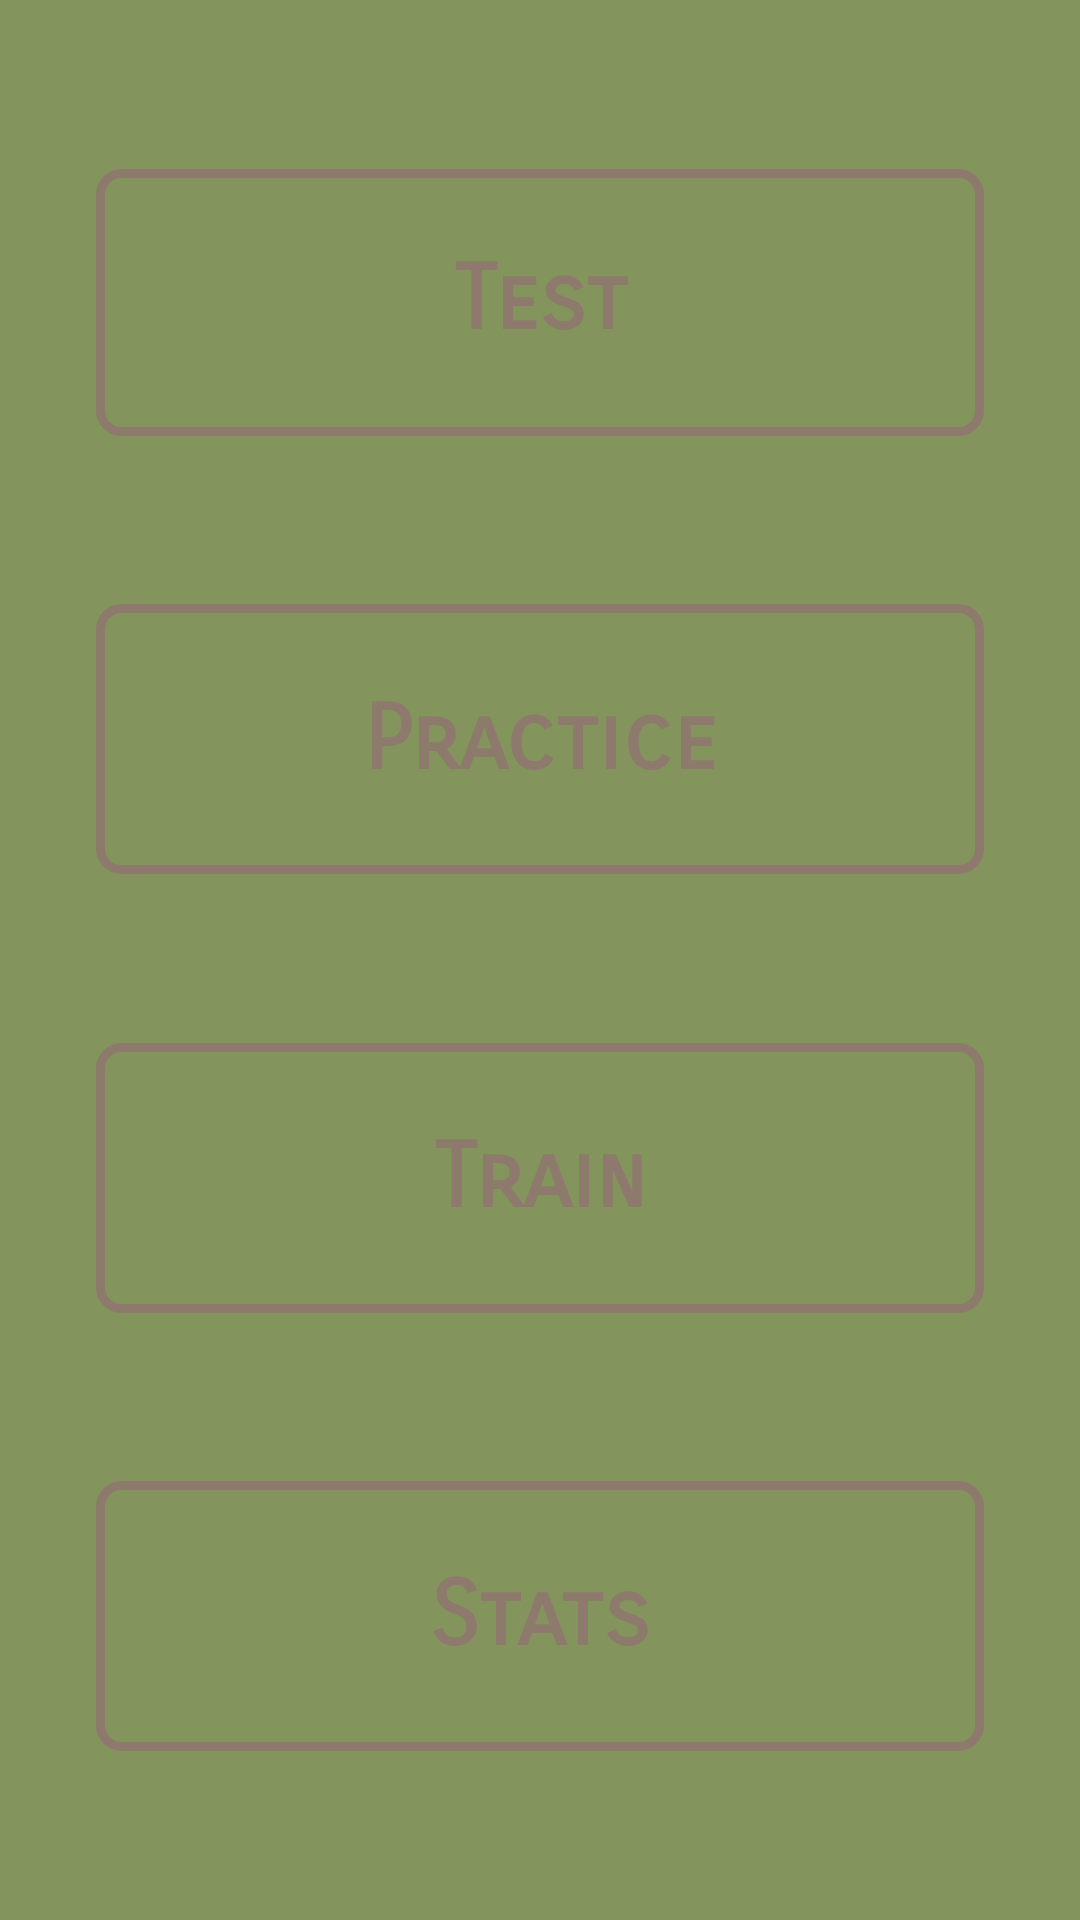

Produce the Android XML layout that renders to this screen, including the resource entries it uses.
<!-- AndroidManifest.xml: application theme AppTheme -->
<!-- res/layout/activity_home_2.xml -->
<?xml version="1.0" encoding="utf-8"?>
<android.support.constraint.ConstraintLayout xmlns:android="http://schemas.android.com/apk/res/android"
    xmlns:app="http://schemas.android.com/apk/res-auto"
    xmlns:tools="http://schemas.android.com/tools"
    android:id="@+id/home_activity"
    android:layout_width="match_parent"
    android:layout_height="match_parent"
    android:background="@color/colorGreen"
    tools:context="com.android.example.oca_808.HomeActivity">

    <Button
        android:id="@+id/score_bg"
        android:layout_width="0dp"
        android:layout_height="89dp"
        android:layout_marginEnd="32dp"
        android:layout_marginStart="32dp"
        android:layout_marginTop="16dp"
        android:background="@drawable/background_buttons_home"
        android:elevation="8dp"
        app:layout_constraintBottom_toTopOf="@+id/title_background"
        app:layout_constraintEnd_toEndOf="parent"
        app:layout_constraintHorizontal_bias="0.5"
        app:layout_constraintStart_toStartOf="parent"
        app:layout_constraintTop_toTopOf="parent" />

    <Button
        android:id="@+id/title_background"
        android:layout_width="0dp"
        android:layout_height="90dp"
        android:layout_marginEnd="32dp"
        android:layout_marginStart="32dp"
        android:layout_marginTop="16dp"
        android:background="@drawable/background_buttons_home"
        android:elevation="8dp"
        app:layout_constraintBottom_toTopOf="@+id/train_button"
        app:layout_constraintEnd_toEndOf="parent"
        app:layout_constraintHorizontal_bias="0.5"
        app:layout_constraintStart_toStartOf="parent"
        app:layout_constraintTop_toBottomOf="@+id/score_bg" />

    <Button
        android:id="@+id/train_button"
        android:layout_width="0dp"
        android:layout_height="90dp"
        android:layout_marginEnd="32dp"
        android:layout_marginStart="32dp"
        android:layout_marginTop="16dp"
        android:background="@drawable/background_buttons_home"
        android:elevation="8dp"
        app:layout_constraintBottom_toTopOf="@+id/stats_button"
        app:layout_constraintEnd_toEndOf="parent"
        app:layout_constraintHorizontal_bias="0.5"
        app:layout_constraintStart_toStartOf="parent"
        app:layout_constraintTop_toBottomOf="@+id/title_background" />

    <Button
        android:id="@+id/stats_button"
        android:layout_width="0dp"
        android:layout_height="90dp"
        android:layout_marginBottom="16dp"
        android:layout_marginEnd="32dp"
        android:layout_marginStart="32dp"
        android:layout_marginTop="16dp"
        android:background="@drawable/background_buttons_home"
        android:elevation="8dp"
        app:layout_constraintBottom_toBottomOf="parent"
        app:layout_constraintEnd_toEndOf="parent"
        app:layout_constraintHorizontal_bias="0.5"
        app:layout_constraintStart_toStartOf="parent"
        app:layout_constraintTop_toBottomOf="@+id/train_button" />
    <TextView
        android:id="@+id/text_textview"
        android:layout_width="wrap_content"
        android:layout_height="wrap_content"
        android:layout_marginBottom="8dp"
        android:layout_marginEnd="8dp"
        android:layout_marginStart="8dp"
        android:layout_marginTop="8dp"
        android:elevation="16dp"
        android:fontFamily="sans-serif-smallcaps"
        android:text="@string/test"
        android:textColor="@color/colorPrimary"
        android:textSize="30sp"
        android:textStyle="bold"
        app:layout_constraintBottom_toBottomOf="@+id/score_bg"
        app:layout_constraintEnd_toEndOf="@+id/score_bg"
        app:layout_constraintHorizontal_bias="0.502"
        app:layout_constraintStart_toStartOf="@+id/score_bg"
        app:layout_constraintTop_toTopOf="@+id/score_bg"
        app:layout_constraintVertical_bias="0.483" />
    <TextView
        android:id="@+id/stats_tv"
        android:layout_width="wrap_content"
        android:layout_height="wrap_content"
        android:layout_marginBottom="8dp"
        android:layout_marginEnd="8dp"
        android:layout_marginStart="8dp"
        android:layout_marginTop="8dp"
        android:elevation="16dp"
        android:fontFamily="sans-serif-smallcaps"
        android:text="@string/stats"
        android:textColor="@color/colorPrimary"
        android:textSize="30sp"
        android:textStyle="bold"
        app:layout_constraintBottom_toBottomOf="@+id/stats_button"
        app:layout_constraintEnd_toEndOf="@+id/stats_button"
        app:layout_constraintStart_toStartOf="@+id/stats_button"
        app:layout_constraintTop_toTopOf="@+id/stats_button" />

    <TextView
        android:id="@+id/training_tv"
        android:layout_width="wrap_content"
        android:layout_height="wrap_content"
        android:layout_marginBottom="8dp"
        android:layout_marginEnd="8dp"
        android:layout_marginStart="8dp"
        android:layout_marginTop="8dp"
        android:elevation="16dp"
        android:fontFamily="sans-serif-smallcaps"
        android:text="@string/train"
        android:textColor="@color/colorPrimary"
        android:textSize="30sp"
        android:textStyle="bold"
        app:layout_constraintBottom_toBottomOf="@+id/train_button"
        app:layout_constraintEnd_toEndOf="@+id/train_button"
        app:layout_constraintStart_toStartOf="@+id/train_button"
        app:layout_constraintTop_toTopOf="@+id/train_button" />


    <TextView
        android:id="@+id/practice_text"
        android:layout_width="wrap_content"
        android:layout_height="wrap_content"
        android:layout_marginBottom="8dp"
        android:layout_marginEnd="8dp"
        android:layout_marginStart="8dp"
        android:layout_marginTop="8dp"
        android:elevation="16dp"
        android:fontFamily="sans-serif-smallcaps"
        android:text="Practice"
        android:textColor="@color/colorPrimary"
        android:textSize="30sp"
        android:textStyle="bold"
        app:layout_constraintBottom_toBottomOf="@+id/title_background"
        app:layout_constraintEnd_toEndOf="@+id/title_background"
        app:layout_constraintStart_toStartOf="@+id/title_background"
        app:layout_constraintTop_toTopOf="@+id/title_background"
        app:layout_constraintVertical_bias="0.511" />


</android.support.constraint.ConstraintLayout>
<!-- resources referenced by this layout -->
<resources>
  <color name="colorGreen">#83955d</color>
  <color name="colorPrimary">#8e796d</color>
  <!-- drawable background_buttons_home (drawable) -->
  <?xml version="1.0" encoding="UTF-8"?>
  <shape xmlns:android="http://schemas.android.com/apk/res/android">
      <solid android:color="#00ffffff"/>
  
      <stroke android:width="3dp"
          android:color="@color/colorPrimary"
          />
  
      <padding android:left="1dp"
          android:top="1dp"
          android:right="1dp"
          android:bottom="1dp"
          />
  
      <corners android:bottomRightRadius="7dp" android:bottomLeftRadius="7dp"
          android:topLeftRadius="7dp" android:topRightRadius="7dp"/>
  </shape>
  <string name="stats">Stats</string>
  <string name="test">Test</string>
  <string name="train">Train</string>
  <style name="AppTheme" parent="Theme.AppCompat.Light.DarkActionBar">
          
          <item name="colorPrimary">@color/colorPrimary</item>
          <item name="colorPrimaryDark">@color/colorPrimaryDark</item>
          <item name="colorAccent">@color/colorAccent</item>
      </style>
  <color name="colorPrimaryDark">#443f49</color>
  <color name="colorAccent">#ad565e</color>
</resources>
